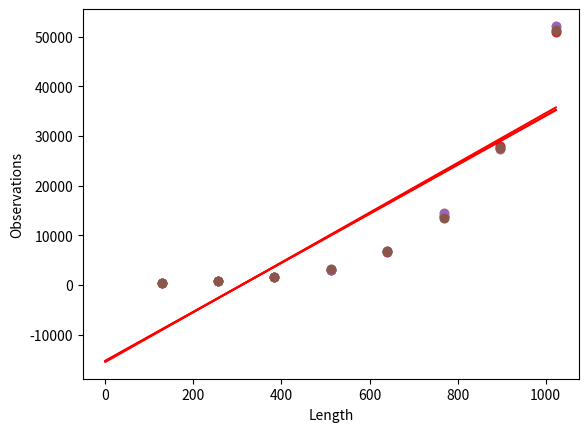

Recreate this plot in Python.
from scipy import stats
import matplotlib.pyplot as plt

Lenght = [128, 256, 384, 512, 640, 768, 896, 1024]

ob1 = [386, 850, 1544, 3035, 6650, 13887, 28059, 50916]
ob2 = [375, 805, 1644, 3123, 6839, 14567, 27439, 52129]
ob3 = [393, 824, 1553, 3235, 6768, 13456, 27659, 51360]

m1,b1,valueError1,valueP1,stdError1 = stats.linregress(Lenght,ob1) #49.33026413690476 -15248.357142857141
m2,b2,valueError2,valueP2,stdError2 = stats.linregress(Lenght,ob2)
m3,b3,valueError3,valueP3,stdError3 = stats.linregress(Lenght,ob3)

print(m1,b1)


# Calculo de m e b para a formula da linha de regressão
linregress1 = [m1*i+b1 for i in range(max(Lenght))]
linregress2 = [m2*i+b2 for i in range(max(Lenght))]
linregress3 = [m3*i+b3 for i in range(max(Lenght))]

#Letra a verificando se a regressão linear pode ser feita nas amostras.
plt.scatter(Lenght,ob1)
plt.show()
plt.scatter(Lenght,ob2)
plt.show()
plt.scatter(Lenght,ob3)
plt.xlabel('Length')
plt.ylabel('Observations')
plt.show()


#Calculando linhas de regressão
plt.scatter(Lenght,ob1)
plt.plot(linregress1,'r')
plt.show()
plt.scatter(Lenght,ob2)
plt.plot(linregress2,'r')
plt.show()
plt.scatter(Lenght,ob3)
plt.plot(linregress3,'r')
plt.xlabel('Length')
plt.ylabel('Observations')
plt.show()

#Porcentagem de variação explicada pela regressão
Percent = valueError1**2 # A porcentagem é 74%
# print(Percent)
#LEtra E 
Value = m1*(2**20)+b1
print('value',Value) #51711282.69047619